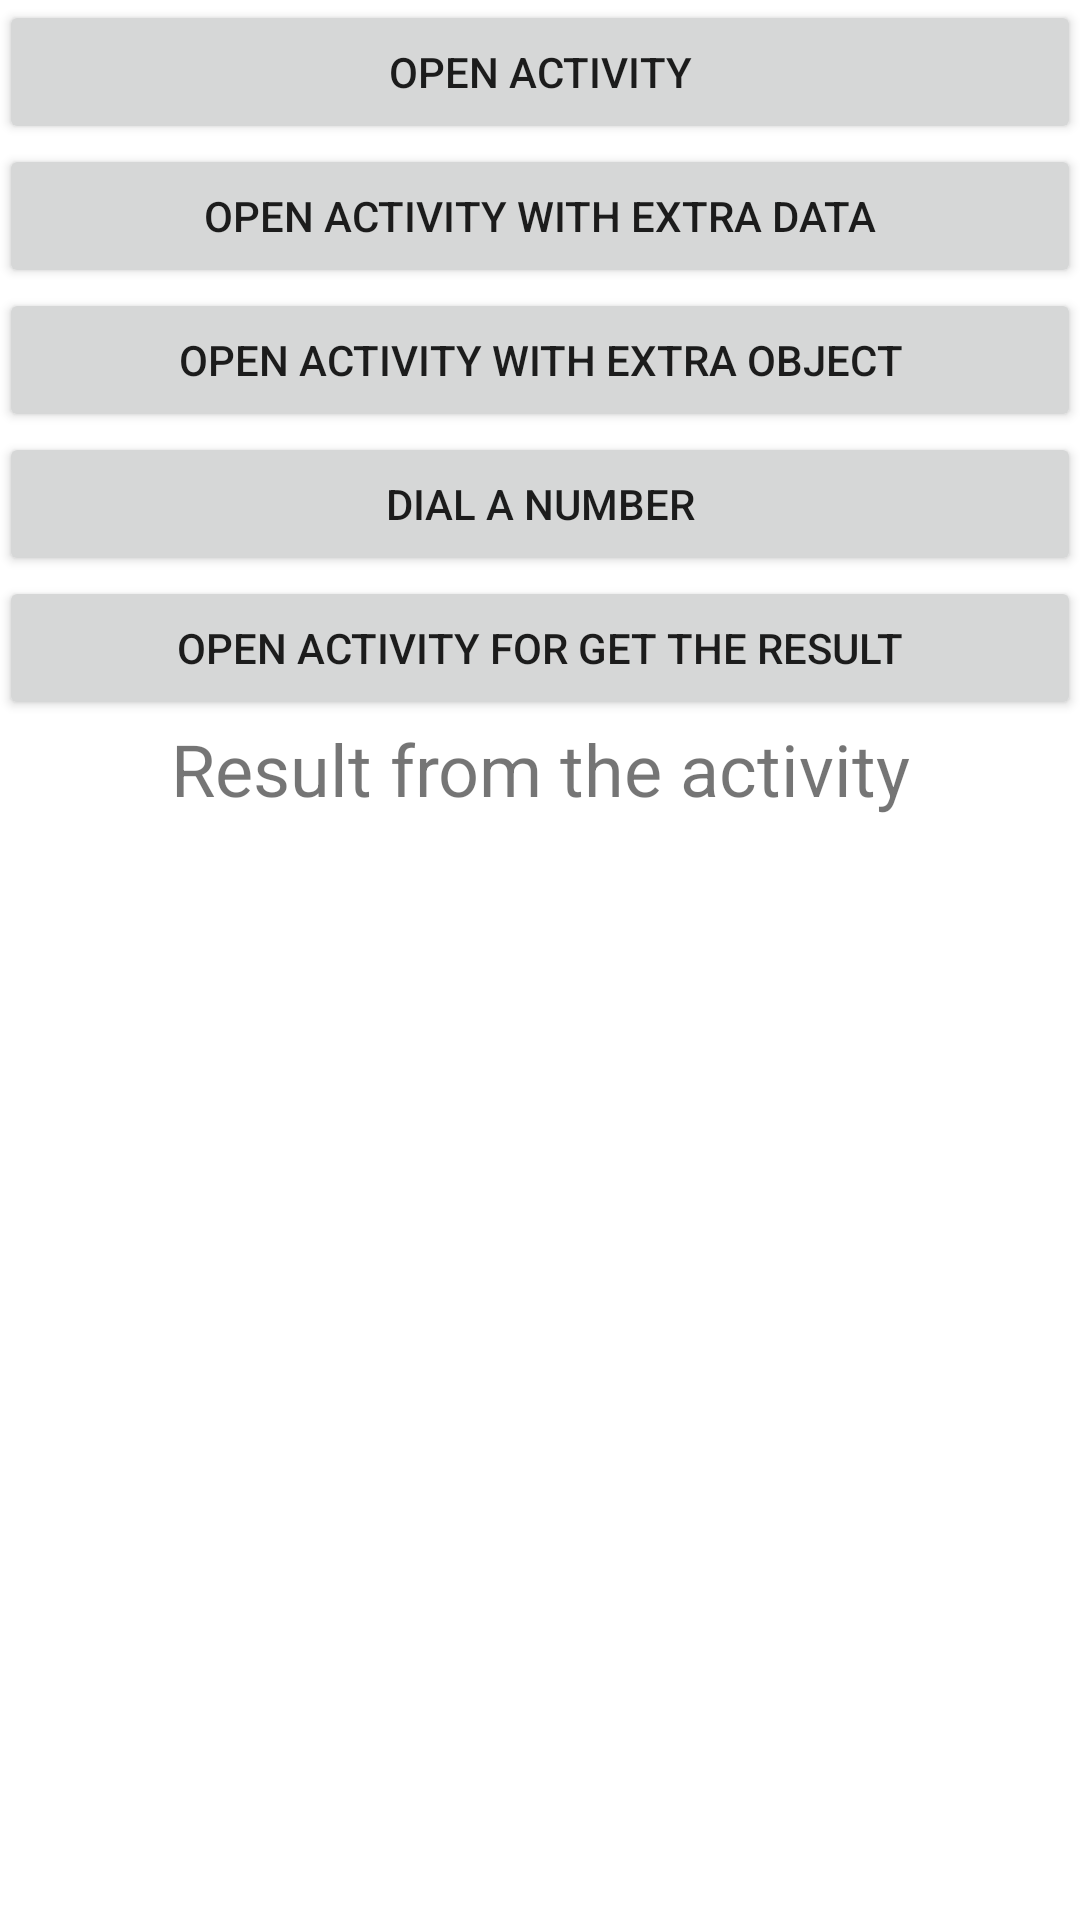

Here is an Android app screen rendered from its layout file. Give the layout XML and the strings, colors and styles it references.
<!-- AndroidManifest.xml: application theme Theme.ILT2 -->
<!-- res/layout/activity_intent_main.xml -->
<?xml version="1.0" encoding="utf-8"?>
<LinearLayout xmlns:android="http://schemas.android.com/apk/res/android"
    xmlns:tools="http://schemas.android.com/tools"
    android:layout_width="match_parent"
    android:layout_height="match_parent"
    android:orientation="vertical"
    android:padding="@dimen/general_padding"
    tools:context=".intent.IntentMainActivity">

    <Button
        android:id="@+id/btn_move_activity"
        android:layout_width="match_parent"
        android:layout_height="wrap_content"
        android:layout_marginBottom="@dimen/general_padding"
        android:text="@string/intent_move_activity" />

    <Button
        android:id="@+id/btn_move_activity_data"
        android:layout_width="match_parent"
        android:layout_height="wrap_content"
        android:layout_marginBottom="@dimen/general_padding"
        android:text="@string/intent_move_with_data" />

    <Button
        android:id="@+id/btn_move_activity_object"
        android:layout_width="match_parent"
        android:layout_height="wrap_content"
        android:layout_marginBottom="@dimen/general_padding"
        android:text="@string/intent_move_with_object" />

    <Button
        android:id="@+id/btn_dial_number"
        android:layout_width="match_parent"
        android:layout_height="wrap_content"
        android:layout_marginBottom="@dimen/general_padding"
        android:text="@string/intent_dial_number" />

    <Button
        android:id="@+id/btn_move_for_result"
        android:layout_width="match_parent"
        android:layout_height="wrap_content"
        android:layout_marginBottom="@dimen/general_padding"
        android:text="@string/intent_move_with_result" />

    <TextView
        android:id="@+id/tv_result"
        android:layout_width="match_parent"
        android:layout_height="wrap_content"
        android:gravity="center"
        android:text="@string/intent_result_from_activity"
        android:textSize="24sp" />
</LinearLayout>
<!-- resources referenced by this layout -->
<resources>
  <string name="intent_dial_number">Dial a Number</string>
  <string name="intent_move_activity">Open Activity</string>
  <string name="intent_move_with_data">Open Activity with extra Data</string>
  <string name="intent_move_with_object">Open Activity with extra Object</string>
  <string name="intent_move_with_result">Open Activity for get the result</string>
  <string name="intent_result_from_activity">Result from the activity</string>
  <style name="Theme.ILT2" parent="Theme.MaterialComponents.DayNight.DarkActionBar">
          
          <item name="colorPrimary">@color/purple_500</item>
          <item name="colorPrimaryVariant">@color/purple_700</item>
          <item name="colorOnPrimary">@color/white</item>
          
          <item name="colorSecondary">@color/teal_200</item>
          <item name="colorSecondaryVariant">@color/teal_700</item>
          <item name="colorOnSecondary">@color/black</item>
          
          <item name="android:statusBarColor" tools:targetApi="l">?attr/colorPrimaryVariant</item>
          
      </style>
  <!-- not gathered from this repository: default colours our renderer supplied (Android Studio template values) -->
  <color name="purple_500">#FF6200EE</color>
  <color name="purple_700">#FF3700B3</color>
  <color name="teal_200">#FF03DAC5</color>
  <color name="teal_700">#FF018786</color>
  <color name="black">#FF000000</color>
  <color name="white">#FFFFFFFF</color>
</resources>
